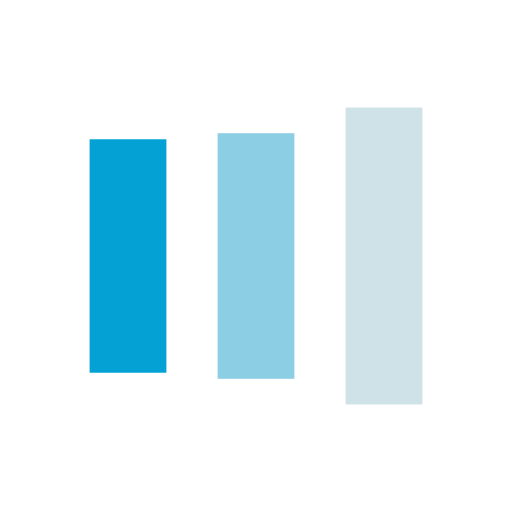
t = 0.00 s
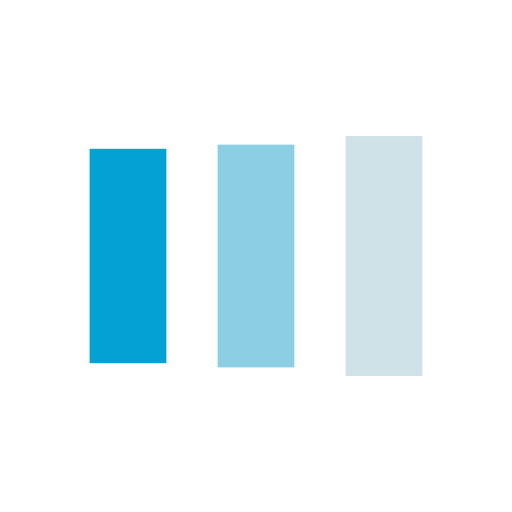
t = 0.13 s
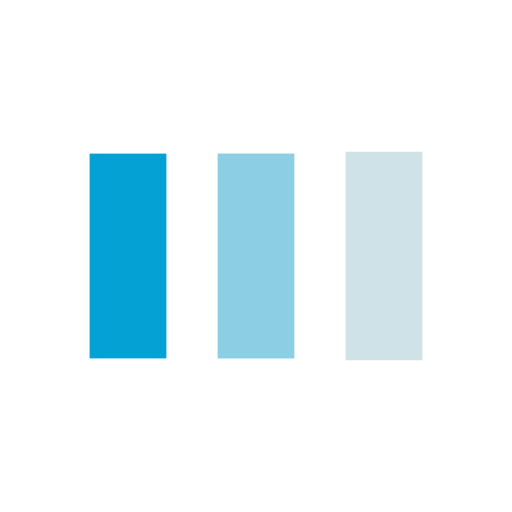
t = 0.38 s
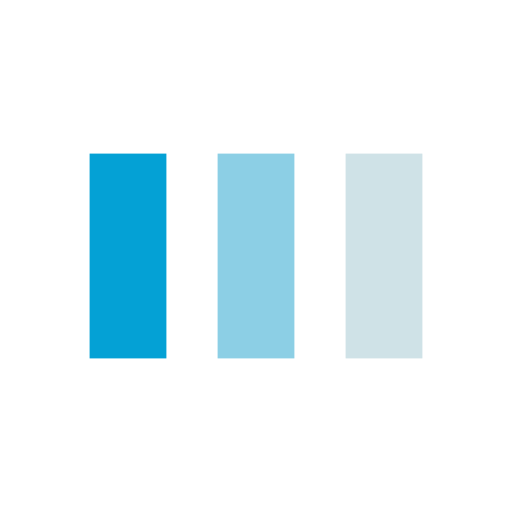
t = 0.50 s
t = 0.63 s: frame unchanged from t = 0.50 s, image omitted
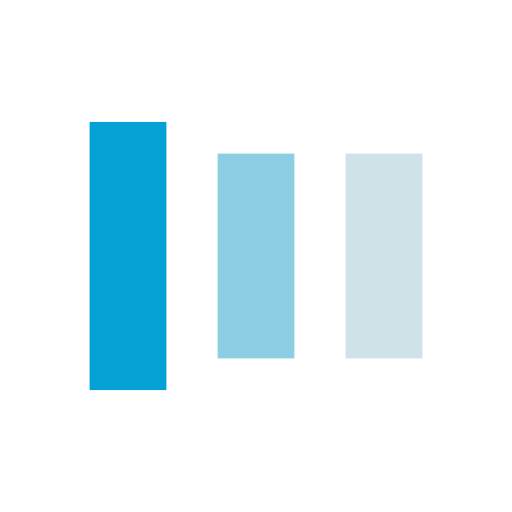
t = 0.88 s

The animated SVG that drew these frames (rendered in a browser with its animation timeline set to each time). Animation: 6 SMIL elements (animate=6); one cycle of 1.00 s, repeats indefinitely.

<?xml version="1.0" encoding="utf-8"?>
<svg xmlns="http://www.w3.org/2000/svg" xmlns:xlink="http://www.w3.org/1999/xlink" style="margin: auto; background: rgb(255, 255, 255); display: block; shape-rendering: auto;" width="200px" height="200px" viewBox="0 0 100 100" preserveAspectRatio="xMidYMid">
<rect x="17.5" y="30" width="15" height="40" fill="#04a1d5">
  <animate attributeName="y" repeatCount="indefinite" dur="1s" calcMode="spline" keyTimes="0;0.5;1" values="18;30;30" keySplines="0 0.5 0.5 1;0 0.5 0.5 1" begin="-0.2s"></animate>
  <animate attributeName="height" repeatCount="indefinite" dur="1s" calcMode="spline" keyTimes="0;0.5;1" values="64;40;40" keySplines="0 0.5 0.5 1;0 0.5 0.5 1" begin="-0.2s"></animate>
</rect>
<rect x="42.5" y="30" width="15" height="40" fill="#8ccfe5">
  <animate attributeName="y" repeatCount="indefinite" dur="1s" calcMode="spline" keyTimes="0;0.5;1" values="20.999999999999996;30;30" keySplines="0 0.5 0.5 1;0 0.5 0.5 1" begin="-0.1s"></animate>
  <animate attributeName="height" repeatCount="indefinite" dur="1s" calcMode="spline" keyTimes="0;0.5;1" values="58.00000000000001;40;40" keySplines="0 0.5 0.5 1;0 0.5 0.5 1" begin="-0.1s"></animate>
</rect>
<rect x="67.5" y="30" width="15" height="40" fill="#cfe2e7">
  <animate attributeName="y" repeatCount="indefinite" dur="1s" calcMode="spline" keyTimes="0;0.5;1" values="20.999999999999996;30;30" keySplines="0 0.5 0.5 1;0 0.5 0.5 1"></animate>
  <animate attributeName="height" repeatCount="indefinite" dur="1s" calcMode="spline" keyTimes="0;0.5;1" values="58.00000000000001;40;40" keySplines="0 0.5 0.5 1;0 0.5 0.5 1"></animate>
</rect>
<!-- [ldio] generated by https://loading.io/ --></svg>